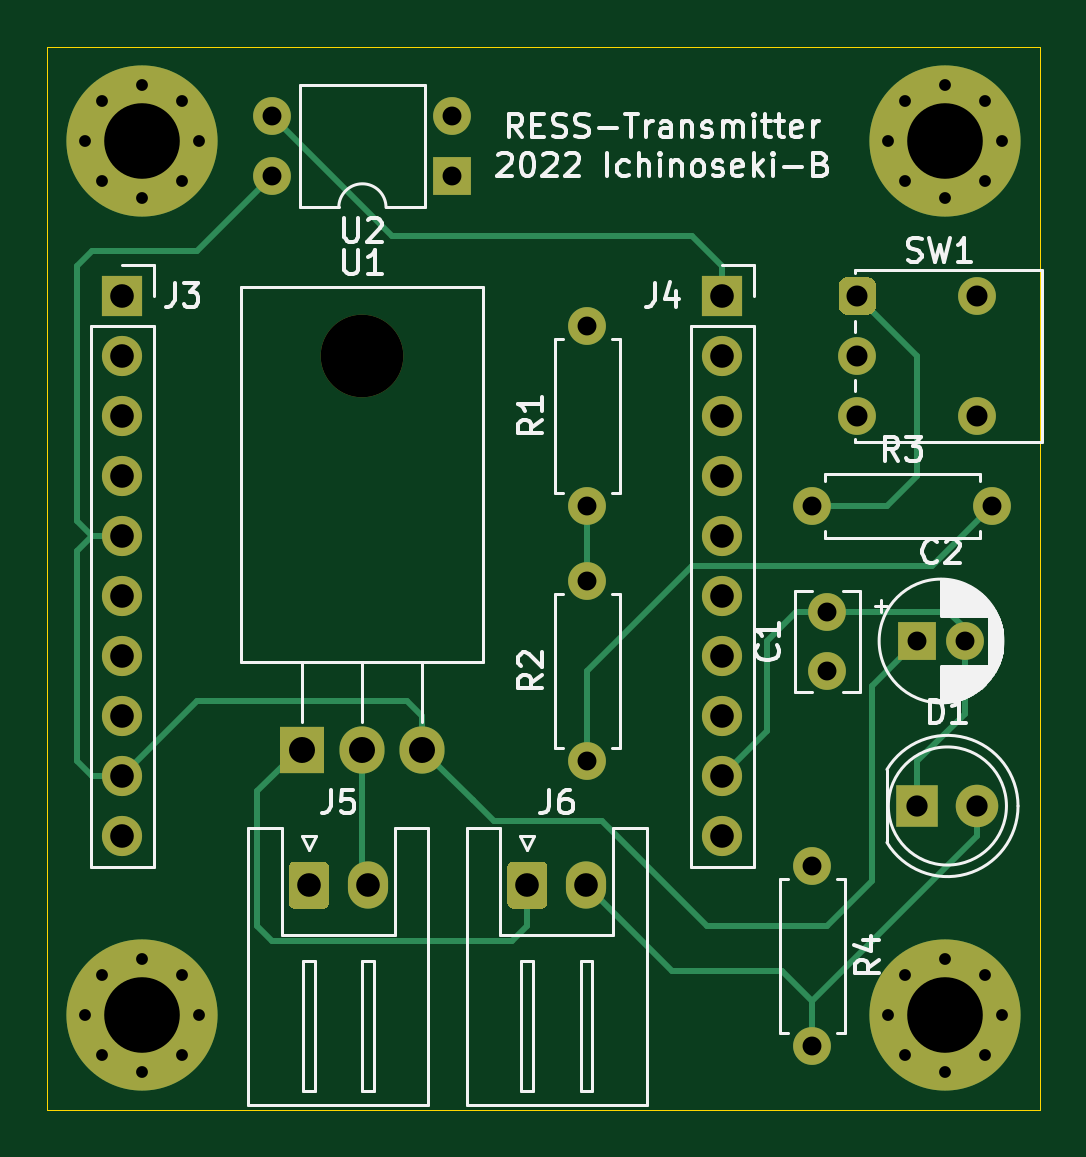
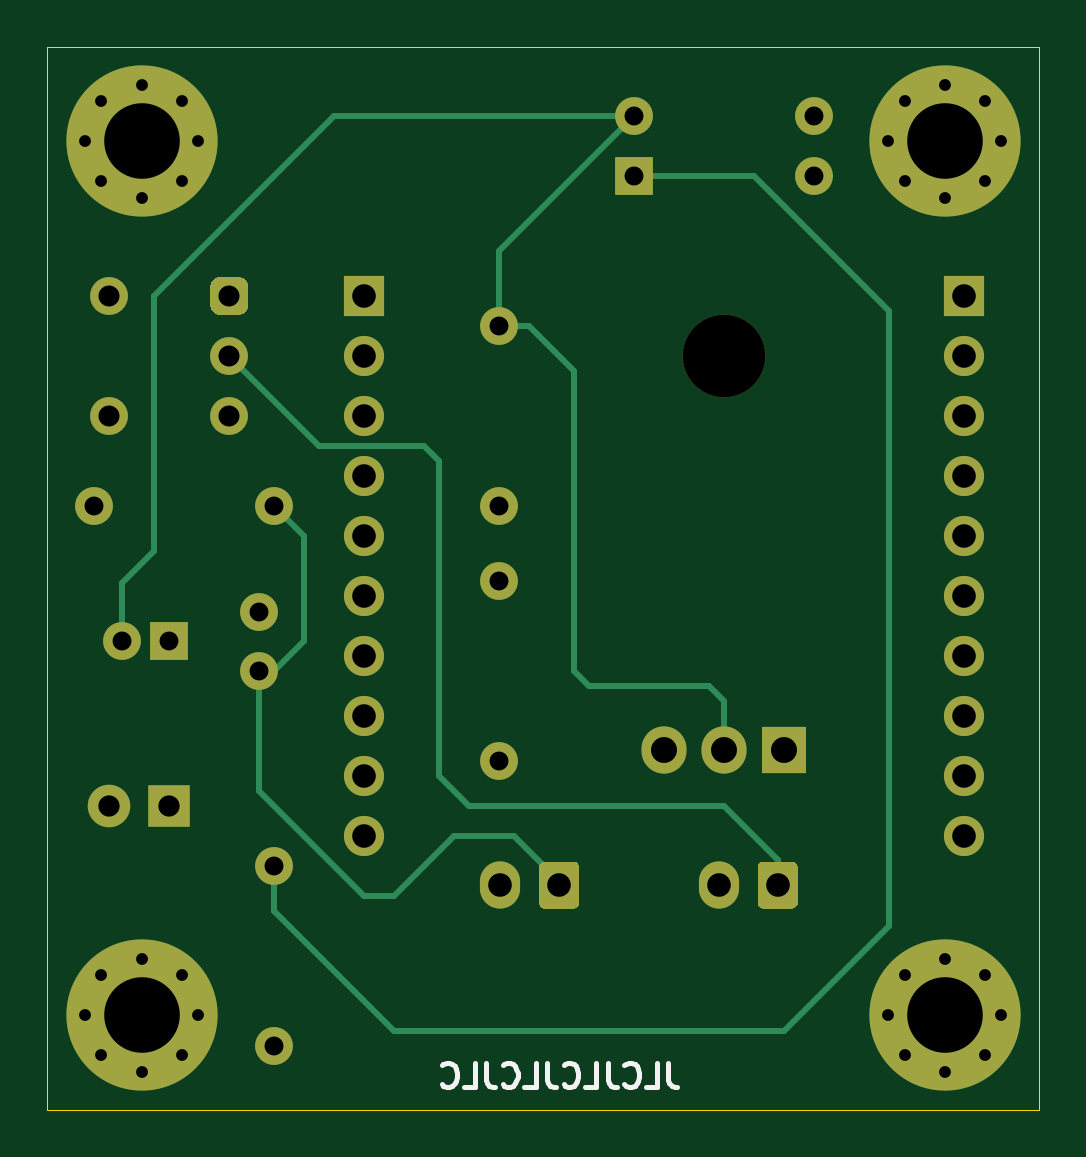
Circuit board: 10 layer files. Board 42.0 x 45.0 mm.
- bottom_copper: Transmitter-B_Cu.gbr (8230 bytes)
- bottom_mask: Transmitter-B_Mask.gbr (4408 bytes)
- paste: Transmitter-B_Paste.gbr (462 bytes)
- bottom_silk: Transmitter-B_SilkS.gbr (3087 bytes)
- outline: Transmitter-Edge_Cuts.gbr (696 bytes)
- top_copper: Transmitter-F_Cu.gbr (9254 bytes)
- top_mask: Transmitter-F_Mask.gbr (4408 bytes)
- paste: Transmitter-F_Paste.gbr (462 bytes)
- top_silk: Transmitter-F_SilkS.gbr (28966 bytes)
- drill: Transmitter.drl (1698 bytes)

=== bottom_copper: Transmitter-B_Cu.gbr (8230 bytes, source omitted) ===
=== bottom_mask: Transmitter-B_Mask.gbr ===
%TF.GenerationSoftware,KiCad,Pcbnew,(5.1.9)-1*%
%TF.CreationDate,2022-07-22T01:31:31+09:00*%
%TF.ProjectId,Transmitter,5472616e-736d-4697-9474-65722e6b6963,rev?*%
%TF.SameCoordinates,Original*%
%TF.FileFunction,Soldermask,Bot*%
%TF.FilePolarity,Negative*%
%FSLAX46Y46*%
G04 Gerber Fmt 4.6, Leading zero omitted, Abs format (unit mm)*
G04 Created by KiCad (PCBNEW (5.1.9)-1) date 2022-07-22 01:31:31*
%MOMM*%
%LPD*%
G01*
G04 APERTURE LIST*
%ADD10O,1.700000X2.000000*%
%ADD11R,1.700000X1.700000*%
%ADD12O,1.700000X1.700000*%
%ADD13C,1.600000*%
%ADD14O,1.600000X1.600000*%
%ADD15R,1.800000X1.800000*%
%ADD16C,1.800000*%
%ADD17C,6.400000*%
%ADD18C,0.800000*%
%ADD19R,1.600000X1.600000*%
%ADD20O,3.500000X3.500000*%
%ADD21R,1.905000X2.000000*%
%ADD22O,1.905000X2.000000*%
G04 APERTURE END LIST*
%TO.C,J6*%
G36*
G01*
X146470000Y-108240000D02*
X146470000Y-106740000D01*
G75*
G02*
X146720000Y-106490000I250000J0D01*
G01*
X147920000Y-106490000D01*
G75*
G02*
X148170000Y-106740000I0J-250000D01*
G01*
X148170000Y-108240000D01*
G75*
G02*
X147920000Y-108490000I-250000J0D01*
G01*
X146720000Y-108490000D01*
G75*
G02*
X146470000Y-108240000I0J250000D01*
G01*
G37*
D10*
X149820000Y-107490000D03*
%TD*%
D11*
%TO.C,J3*%
X130175000Y-82550000D03*
D12*
X130175000Y-85090000D03*
X130175000Y-87630000D03*
X130175000Y-90170000D03*
X130175000Y-92710000D03*
X130175000Y-95250000D03*
X130175000Y-97790000D03*
X130175000Y-100330000D03*
X130175000Y-102870000D03*
X130175000Y-105410000D03*
%TD*%
%TO.C,J4*%
X155575000Y-105410000D03*
X155575000Y-102870000D03*
X155575000Y-100330000D03*
X155575000Y-97790000D03*
X155575000Y-95250000D03*
X155575000Y-92710000D03*
X155575000Y-90170000D03*
X155575000Y-87630000D03*
X155575000Y-85090000D03*
D11*
X155575000Y-82550000D03*
%TD*%
%TO.C,J5*%
G36*
G01*
X137220000Y-108240000D02*
X137220000Y-106740000D01*
G75*
G02*
X137470000Y-106490000I250000J0D01*
G01*
X138670000Y-106490000D01*
G75*
G02*
X138920000Y-106740000I0J-250000D01*
G01*
X138920000Y-108240000D01*
G75*
G02*
X138670000Y-108490000I-250000J0D01*
G01*
X137470000Y-108490000D01*
G75*
G02*
X137220000Y-108240000I0J250000D01*
G01*
G37*
D10*
X140570000Y-107490000D03*
%TD*%
D13*
%TO.C,SW1*%
X166370000Y-87630000D03*
X166370000Y-82550000D03*
G36*
G01*
X162090000Y-82150000D02*
X162090000Y-82950000D01*
G75*
G02*
X161690000Y-83350000I-400000J0D01*
G01*
X160890000Y-83350000D01*
G75*
G02*
X160490000Y-82950000I0J400000D01*
G01*
X160490000Y-82150000D01*
G75*
G02*
X160890000Y-81750000I400000J0D01*
G01*
X161690000Y-81750000D01*
G75*
G02*
X162090000Y-82150000I0J-400000D01*
G01*
G37*
X161290000Y-85090000D03*
X161290000Y-87630000D03*
%TD*%
%TO.C,R1*%
X149860000Y-91440000D03*
D14*
X149860000Y-83820000D03*
%TD*%
D13*
%TO.C,R2*%
X149860000Y-102235000D03*
D14*
X149860000Y-94615000D03*
%TD*%
D13*
%TO.C,R3*%
X159385000Y-91440000D03*
D14*
X167005000Y-91440000D03*
%TD*%
D15*
%TO.C,D1*%
X163830000Y-104140000D03*
D16*
X166370000Y-104140000D03*
%TD*%
D17*
%TO.C,H1*%
X131000000Y-76000000D03*
D18*
X133400000Y-76000000D03*
X132697056Y-77697056D03*
X131000000Y-78400000D03*
X129302944Y-77697056D03*
X128600000Y-76000000D03*
X129302944Y-74302944D03*
X131000000Y-73600000D03*
X132697056Y-74302944D03*
%TD*%
%TO.C,H2*%
X132697056Y-111302944D03*
X131000000Y-110600000D03*
X129302944Y-111302944D03*
X128600000Y-113000000D03*
X129302944Y-114697056D03*
X131000000Y-115400000D03*
X132697056Y-114697056D03*
X133400000Y-113000000D03*
D17*
X131000000Y-113000000D03*
%TD*%
%TO.C,H3*%
X165000000Y-113000000D03*
D18*
X167400000Y-113000000D03*
X166697056Y-114697056D03*
X165000000Y-115400000D03*
X163302944Y-114697056D03*
X162600000Y-113000000D03*
X163302944Y-111302944D03*
X165000000Y-110600000D03*
X166697056Y-111302944D03*
%TD*%
%TO.C,H4*%
X166697056Y-74302944D03*
X165000000Y-73600000D03*
X163302944Y-74302944D03*
X162600000Y-76000000D03*
X163302944Y-77697056D03*
X165000000Y-78400000D03*
X166697056Y-77697056D03*
X167400000Y-76000000D03*
D17*
X165000000Y-76000000D03*
%TD*%
D13*
%TO.C,R4*%
X159385000Y-106680000D03*
D14*
X159385000Y-114300000D03*
%TD*%
D19*
%TO.C,U2*%
X144145000Y-77470000D03*
D14*
X136525000Y-74930000D03*
X144145000Y-74930000D03*
X136525000Y-77470000D03*
%TD*%
D20*
%TO.C,U1*%
X140335000Y-85090000D03*
D21*
X137795000Y-101750000D03*
D22*
X140335000Y-101750000D03*
X142875000Y-101750000D03*
%TD*%
D13*
%TO.C,C1*%
X160020000Y-98425000D03*
X160020000Y-95925000D03*
%TD*%
D19*
%TO.C,C2*%
X163830000Y-97155000D03*
D13*
X165830000Y-97155000D03*
%TD*%
M02*

=== paste: Transmitter-B_Paste.gbr ===
%TF.GenerationSoftware,KiCad,Pcbnew,(5.1.9)-1*%
%TF.CreationDate,2022-07-22T01:31:31+09:00*%
%TF.ProjectId,Transmitter,5472616e-736d-4697-9474-65722e6b6963,rev?*%
%TF.SameCoordinates,Original*%
%TF.FileFunction,Paste,Bot*%
%TF.FilePolarity,Positive*%
%FSLAX46Y46*%
G04 Gerber Fmt 4.6, Leading zero omitted, Abs format (unit mm)*
G04 Created by KiCad (PCBNEW (5.1.9)-1) date 2022-07-22 01:31:31*
%MOMM*%
%LPD*%
G01*
G04 APERTURE LIST*
G04 APERTURE END LIST*
M02*

=== bottom_silk: Transmitter-B_SilkS.gbr ===
%TF.GenerationSoftware,KiCad,Pcbnew,(5.1.9)-1*%
%TF.CreationDate,2022-07-22T01:31:31+09:00*%
%TF.ProjectId,Transmitter,5472616e-736d-4697-9474-65722e6b6963,rev?*%
%TF.SameCoordinates,Original*%
%TF.FileFunction,Legend,Bot*%
%TF.FilePolarity,Positive*%
%FSLAX46Y46*%
G04 Gerber Fmt 4.6, Leading zero omitted, Abs format (unit mm)*
G04 Created by KiCad (PCBNEW (5.1.9)-1) date 2022-07-22 01:31:31*
%MOMM*%
%LPD*%
G01*
G04 APERTURE LIST*
%ADD10C,0.200000*%
G04 APERTURE END LIST*
D10*
X142700952Y-115022380D02*
X142700952Y-115736666D01*
X142653333Y-115879523D01*
X142558095Y-115974761D01*
X142415238Y-116022380D01*
X142320000Y-116022380D01*
X143653333Y-116022380D02*
X143177142Y-116022380D01*
X143177142Y-115022380D01*
X144558095Y-115927142D02*
X144510476Y-115974761D01*
X144367619Y-116022380D01*
X144272380Y-116022380D01*
X144129523Y-115974761D01*
X144034285Y-115879523D01*
X143986666Y-115784285D01*
X143939047Y-115593809D01*
X143939047Y-115450952D01*
X143986666Y-115260476D01*
X144034285Y-115165238D01*
X144129523Y-115070000D01*
X144272380Y-115022380D01*
X144367619Y-115022380D01*
X144510476Y-115070000D01*
X144558095Y-115117619D01*
X145272380Y-115022380D02*
X145272380Y-115736666D01*
X145224761Y-115879523D01*
X145129523Y-115974761D01*
X144986666Y-116022380D01*
X144891428Y-116022380D01*
X146224761Y-116022380D02*
X145748571Y-116022380D01*
X145748571Y-115022380D01*
X147129523Y-115927142D02*
X147081904Y-115974761D01*
X146939047Y-116022380D01*
X146843809Y-116022380D01*
X146700952Y-115974761D01*
X146605714Y-115879523D01*
X146558095Y-115784285D01*
X146510476Y-115593809D01*
X146510476Y-115450952D01*
X146558095Y-115260476D01*
X146605714Y-115165238D01*
X146700952Y-115070000D01*
X146843809Y-115022380D01*
X146939047Y-115022380D01*
X147081904Y-115070000D01*
X147129523Y-115117619D01*
X147843809Y-115022380D02*
X147843809Y-115736666D01*
X147796190Y-115879523D01*
X147700952Y-115974761D01*
X147558095Y-116022380D01*
X147462857Y-116022380D01*
X148796190Y-116022380D02*
X148320000Y-116022380D01*
X148320000Y-115022380D01*
X149700952Y-115927142D02*
X149653333Y-115974761D01*
X149510476Y-116022380D01*
X149415238Y-116022380D01*
X149272380Y-115974761D01*
X149177142Y-115879523D01*
X149129523Y-115784285D01*
X149081904Y-115593809D01*
X149081904Y-115450952D01*
X149129523Y-115260476D01*
X149177142Y-115165238D01*
X149272380Y-115070000D01*
X149415238Y-115022380D01*
X149510476Y-115022380D01*
X149653333Y-115070000D01*
X149700952Y-115117619D01*
X150415238Y-115022380D02*
X150415238Y-115736666D01*
X150367619Y-115879523D01*
X150272380Y-115974761D01*
X150129523Y-116022380D01*
X150034285Y-116022380D01*
X151367619Y-116022380D02*
X150891428Y-116022380D01*
X150891428Y-115022380D01*
X152272380Y-115927142D02*
X152224761Y-115974761D01*
X152081904Y-116022380D01*
X151986666Y-116022380D01*
X151843809Y-115974761D01*
X151748571Y-115879523D01*
X151700952Y-115784285D01*
X151653333Y-115593809D01*
X151653333Y-115450952D01*
X151700952Y-115260476D01*
X151748571Y-115165238D01*
X151843809Y-115070000D01*
X151986666Y-115022380D01*
X152081904Y-115022380D01*
X152224761Y-115070000D01*
X152272380Y-115117619D01*
M02*

=== outline: Transmitter-Edge_Cuts.gbr ===
%TF.GenerationSoftware,KiCad,Pcbnew,(5.1.9)-1*%
%TF.CreationDate,2022-07-22T01:31:31+09:00*%
%TF.ProjectId,Transmitter,5472616e-736d-4697-9474-65722e6b6963,rev?*%
%TF.SameCoordinates,Original*%
%TF.FileFunction,Profile,NP*%
%FSLAX46Y46*%
G04 Gerber Fmt 4.6, Leading zero omitted, Abs format (unit mm)*
G04 Created by KiCad (PCBNEW (5.1.9)-1) date 2022-07-22 01:31:31*
%MOMM*%
%LPD*%
G01*
G04 APERTURE LIST*
%TA.AperFunction,Profile*%
%ADD10C,0.050000*%
%TD*%
G04 APERTURE END LIST*
D10*
X127000000Y-117000000D02*
X127000000Y-72000000D01*
X169000000Y-117000000D02*
X127000000Y-117000000D01*
X169000000Y-72000000D02*
X169000000Y-117000000D01*
X127000000Y-72000000D02*
X169000000Y-72000000D01*
M02*

=== top_copper: Transmitter-F_Cu.gbr (9254 bytes, source omitted) ===
=== top_mask: Transmitter-F_Mask.gbr ===
%TF.GenerationSoftware,KiCad,Pcbnew,(5.1.9)-1*%
%TF.CreationDate,2022-07-22T01:31:31+09:00*%
%TF.ProjectId,Transmitter,5472616e-736d-4697-9474-65722e6b6963,rev?*%
%TF.SameCoordinates,Original*%
%TF.FileFunction,Soldermask,Top*%
%TF.FilePolarity,Negative*%
%FSLAX46Y46*%
G04 Gerber Fmt 4.6, Leading zero omitted, Abs format (unit mm)*
G04 Created by KiCad (PCBNEW (5.1.9)-1) date 2022-07-22 01:31:31*
%MOMM*%
%LPD*%
G01*
G04 APERTURE LIST*
%ADD10O,1.700000X2.000000*%
%ADD11R,1.700000X1.700000*%
%ADD12O,1.700000X1.700000*%
%ADD13C,1.600000*%
%ADD14O,1.600000X1.600000*%
%ADD15R,1.800000X1.800000*%
%ADD16C,1.800000*%
%ADD17C,6.400000*%
%ADD18C,0.800000*%
%ADD19R,1.600000X1.600000*%
%ADD20O,3.500000X3.500000*%
%ADD21R,1.905000X2.000000*%
%ADD22O,1.905000X2.000000*%
G04 APERTURE END LIST*
%TO.C,J6*%
G36*
G01*
X146470000Y-108240000D02*
X146470000Y-106740000D01*
G75*
G02*
X146720000Y-106490000I250000J0D01*
G01*
X147920000Y-106490000D01*
G75*
G02*
X148170000Y-106740000I0J-250000D01*
G01*
X148170000Y-108240000D01*
G75*
G02*
X147920000Y-108490000I-250000J0D01*
G01*
X146720000Y-108490000D01*
G75*
G02*
X146470000Y-108240000I0J250000D01*
G01*
G37*
D10*
X149820000Y-107490000D03*
%TD*%
D11*
%TO.C,J3*%
X130175000Y-82550000D03*
D12*
X130175000Y-85090000D03*
X130175000Y-87630000D03*
X130175000Y-90170000D03*
X130175000Y-92710000D03*
X130175000Y-95250000D03*
X130175000Y-97790000D03*
X130175000Y-100330000D03*
X130175000Y-102870000D03*
X130175000Y-105410000D03*
%TD*%
%TO.C,J4*%
X155575000Y-105410000D03*
X155575000Y-102870000D03*
X155575000Y-100330000D03*
X155575000Y-97790000D03*
X155575000Y-95250000D03*
X155575000Y-92710000D03*
X155575000Y-90170000D03*
X155575000Y-87630000D03*
X155575000Y-85090000D03*
D11*
X155575000Y-82550000D03*
%TD*%
%TO.C,J5*%
G36*
G01*
X137220000Y-108240000D02*
X137220000Y-106740000D01*
G75*
G02*
X137470000Y-106490000I250000J0D01*
G01*
X138670000Y-106490000D01*
G75*
G02*
X138920000Y-106740000I0J-250000D01*
G01*
X138920000Y-108240000D01*
G75*
G02*
X138670000Y-108490000I-250000J0D01*
G01*
X137470000Y-108490000D01*
G75*
G02*
X137220000Y-108240000I0J250000D01*
G01*
G37*
D10*
X140570000Y-107490000D03*
%TD*%
D13*
%TO.C,SW1*%
X166370000Y-87630000D03*
X166370000Y-82550000D03*
G36*
G01*
X162090000Y-82150000D02*
X162090000Y-82950000D01*
G75*
G02*
X161690000Y-83350000I-400000J0D01*
G01*
X160890000Y-83350000D01*
G75*
G02*
X160490000Y-82950000I0J400000D01*
G01*
X160490000Y-82150000D01*
G75*
G02*
X160890000Y-81750000I400000J0D01*
G01*
X161690000Y-81750000D01*
G75*
G02*
X162090000Y-82150000I0J-400000D01*
G01*
G37*
X161290000Y-85090000D03*
X161290000Y-87630000D03*
%TD*%
%TO.C,R1*%
X149860000Y-91440000D03*
D14*
X149860000Y-83820000D03*
%TD*%
D13*
%TO.C,R2*%
X149860000Y-102235000D03*
D14*
X149860000Y-94615000D03*
%TD*%
D13*
%TO.C,R3*%
X159385000Y-91440000D03*
D14*
X167005000Y-91440000D03*
%TD*%
D15*
%TO.C,D1*%
X163830000Y-104140000D03*
D16*
X166370000Y-104140000D03*
%TD*%
D17*
%TO.C,H1*%
X131000000Y-76000000D03*
D18*
X133400000Y-76000000D03*
X132697056Y-77697056D03*
X131000000Y-78400000D03*
X129302944Y-77697056D03*
X128600000Y-76000000D03*
X129302944Y-74302944D03*
X131000000Y-73600000D03*
X132697056Y-74302944D03*
%TD*%
%TO.C,H2*%
X132697056Y-111302944D03*
X131000000Y-110600000D03*
X129302944Y-111302944D03*
X128600000Y-113000000D03*
X129302944Y-114697056D03*
X131000000Y-115400000D03*
X132697056Y-114697056D03*
X133400000Y-113000000D03*
D17*
X131000000Y-113000000D03*
%TD*%
%TO.C,H3*%
X165000000Y-113000000D03*
D18*
X167400000Y-113000000D03*
X166697056Y-114697056D03*
X165000000Y-115400000D03*
X163302944Y-114697056D03*
X162600000Y-113000000D03*
X163302944Y-111302944D03*
X165000000Y-110600000D03*
X166697056Y-111302944D03*
%TD*%
%TO.C,H4*%
X166697056Y-74302944D03*
X165000000Y-73600000D03*
X163302944Y-74302944D03*
X162600000Y-76000000D03*
X163302944Y-77697056D03*
X165000000Y-78400000D03*
X166697056Y-77697056D03*
X167400000Y-76000000D03*
D17*
X165000000Y-76000000D03*
%TD*%
D13*
%TO.C,R4*%
X159385000Y-106680000D03*
D14*
X159385000Y-114300000D03*
%TD*%
D19*
%TO.C,U2*%
X144145000Y-77470000D03*
D14*
X136525000Y-74930000D03*
X144145000Y-74930000D03*
X136525000Y-77470000D03*
%TD*%
D20*
%TO.C,U1*%
X140335000Y-85090000D03*
D21*
X137795000Y-101750000D03*
D22*
X140335000Y-101750000D03*
X142875000Y-101750000D03*
%TD*%
D13*
%TO.C,C1*%
X160020000Y-98425000D03*
X160020000Y-95925000D03*
%TD*%
D19*
%TO.C,C2*%
X163830000Y-97155000D03*
D13*
X165830000Y-97155000D03*
%TD*%
M02*

=== paste: Transmitter-F_Paste.gbr ===
%TF.GenerationSoftware,KiCad,Pcbnew,(5.1.9)-1*%
%TF.CreationDate,2022-07-22T01:31:31+09:00*%
%TF.ProjectId,Transmitter,5472616e-736d-4697-9474-65722e6b6963,rev?*%
%TF.SameCoordinates,Original*%
%TF.FileFunction,Paste,Top*%
%TF.FilePolarity,Positive*%
%FSLAX46Y46*%
G04 Gerber Fmt 4.6, Leading zero omitted, Abs format (unit mm)*
G04 Created by KiCad (PCBNEW (5.1.9)-1) date 2022-07-22 01:31:31*
%MOMM*%
%LPD*%
G01*
G04 APERTURE LIST*
G04 APERTURE END LIST*
M02*

=== top_silk: Transmitter-F_SilkS.gbr (28966 bytes, source omitted) ===
=== drill: Transmitter.drl ===
M48
; DRILL file {KiCad (5.1.9)-1} date 07/22/22 01:31:34
; FORMAT={-:-/ absolute / metric / decimal}
; #@! TF.CreationDate,2022-07-22T01:31:34+09:00
; #@! TF.GenerationSoftware,Kicad,Pcbnew,(5.1.9)-1
FMAT,2
METRIC
T1C0.500
T2C0.800
T3C0.890
T4C0.900
T5C1.000
T6C1.100
T7C3.200
T8C3.500
%
G90
G05
T1
X128.6Y-76.0
X128.6Y-113.0
X129.303Y-74.303
X129.303Y-77.697
X129.303Y-111.303
X129.303Y-114.697
X131.0Y-73.6
X131.0Y-78.4
X131.0Y-110.6
X131.0Y-115.4
X132.697Y-74.303
X132.697Y-77.697
X132.697Y-111.303
X132.697Y-114.697
X133.4Y-76.0
X133.4Y-113.0
X162.6Y-76.0
X162.6Y-113.0
X163.303Y-74.303
X163.303Y-77.697
X163.303Y-111.303
X163.303Y-114.697
X165.0Y-73.6
X165.0Y-78.4
X165.0Y-110.6
X165.0Y-115.4
X166.697Y-74.303
X166.697Y-77.697
X166.697Y-111.303
X166.697Y-114.697
X167.4Y-76.0
X167.4Y-113.0
T2
X136.525Y-74.93
X136.525Y-77.47
X144.145Y-74.93
X144.145Y-77.47
X149.86Y-83.82
X149.86Y-91.44
X149.86Y-94.615
X149.86Y-102.235
X159.385Y-91.44
X159.385Y-106.68
X159.385Y-114.3
X160.02Y-95.925
X160.02Y-98.425
X163.83Y-97.155
X165.83Y-97.155
X167.005Y-91.44
T3
X161.29Y-82.55
X161.29Y-85.09
X161.29Y-87.63
X166.37Y-82.55
X166.37Y-87.63
T4
X163.83Y-104.14
X166.37Y-104.14
T5
X130.175Y-82.55
X130.175Y-85.09
X130.175Y-87.63
X130.175Y-90.17
X130.175Y-92.71
X130.175Y-95.25
X130.175Y-97.79
X130.175Y-100.33
X130.175Y-102.87
X130.175Y-105.41
X138.07Y-107.49
X140.57Y-107.49
X147.32Y-107.49
X149.82Y-107.49
X155.575Y-82.55
X155.575Y-85.09
X155.575Y-87.63
X155.575Y-90.17
X155.575Y-92.71
X155.575Y-95.25
X155.575Y-97.79
X155.575Y-100.33
X155.575Y-102.87
X155.575Y-105.41
T6
X137.795Y-101.75
X140.335Y-101.75
X142.875Y-101.75
T7
X131.0Y-76.0
X131.0Y-113.0
X165.0Y-76.0
X165.0Y-113.0
T8
X140.335Y-85.09
T0
M30

